Run: headless pygame with SDL's dummy video driver; simulated clock (each Clock.tick advances the game by its frame time, no real sleeping); random seed 0; keys injected as events and as key.get_pressed() state; mouse plan: one left click at the window centre at the start of phase 2, then a move to the lower-right quarter at the start of phase 3.
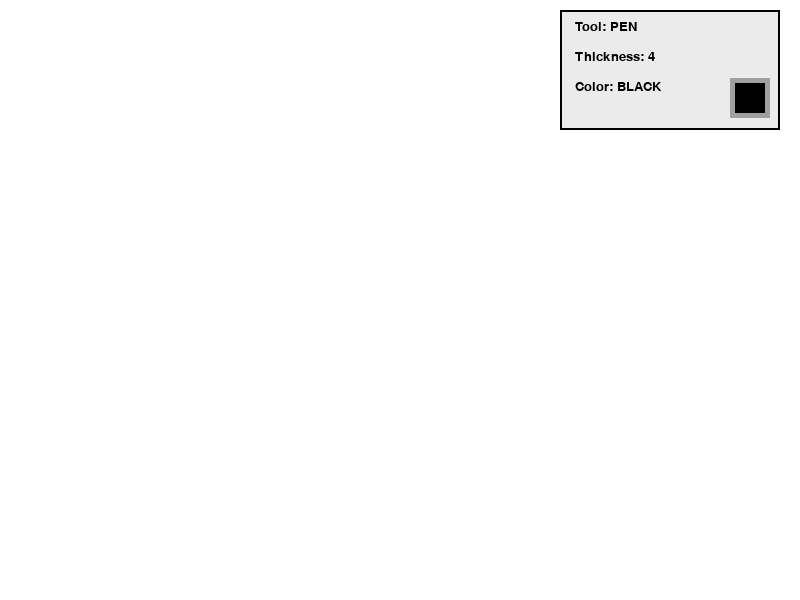
Frame 1 of 4 · flips 1–60 · no input
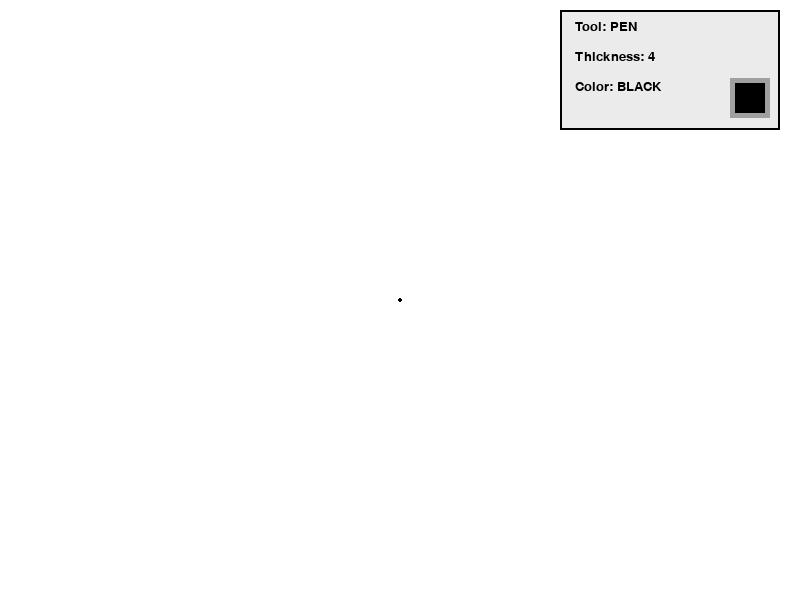
Frame 2 of 4 · flips 61–180 · clicked the window centre · tapped SPACE, RETURN · held RIGHT (→), D
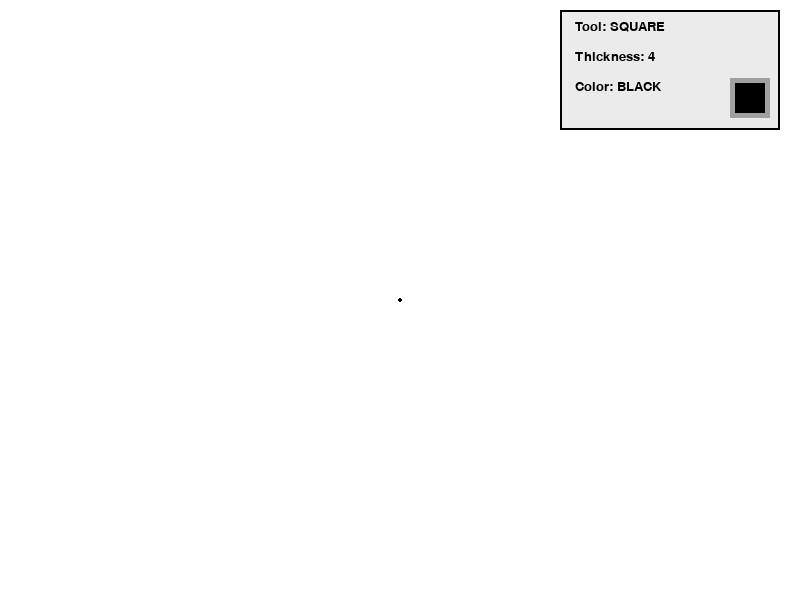
Frame 3 of 4 · flips 181–300 · moved the mouse to the lower-right quarter · held DOWN (↓), S
Frame 4 of 4 · flips 301–420 · held LEFT (←), A, UP (↑), W · screen same as frame 2, image omitted

The pygame program that drew these frames:

import math
import pygame

pygame.init()

WIDTH = 800
HEIGHT = 600
FPS = 60
BACKGROUND_COLOR = (255, 255, 255)

screen = pygame.display.set_mode((WIDTH, HEIGHT))
clock = pygame.time.Clock()

font_ui = pygame.font.SysFont("Verdana", 20)
font_small = pygame.font.SysFont("Verdana", 16)

BLACK   = (0, 0, 0)
WHITE   = (255, 255, 255)
GRAY    = (160, 160, 160)
RED     = (255, 0, 0)
GREEN   = (0, 180, 0)
BLUE    = (0, 0, 255)
YELLOW  = (255, 255, 0)
ORANGE  = (255, 165, 0)
PURPLE  = (128, 0, 128)
PINK    = (255, 105, 180)
BROWN   = (139, 69, 19)

color_map = {
    pygame.K_0: BLACK,
    pygame.K_1: RED,
    pygame.K_2: GREEN,
    pygame.K_3: BLUE,
    pygame.K_4: YELLOW,
    pygame.K_5: ORANGE,
    pygame.K_6: PURPLE,
    pygame.K_7: PINK,
    pygame.K_8: BROWN,
    pygame.K_9: GRAY,
}

color_name_map = {
    pygame.K_0: "BLACK",
    pygame.K_1: "RED",
    pygame.K_2: "GREEN",
    pygame.K_3: "BLUE",
    pygame.K_4: "YELLOW",
    pygame.K_5: "ORANGE",
    pygame.K_6: "PURPLE",
    pygame.K_7: "PINK",
    pygame.K_8: "BROWN",
    pygame.K_9: "GRAY",
}

tool = "pen"
current_color = BLACK
current_color_name = "BLACK"
thickness = 4
tool_name_map = {
    "pen": "PEN",
    "rect": "RECT",
    "circle": "CIRCLE",
    "square": "SQUARE",
    "right_triangle": "R-TRIANGLE",
    "equilateral_triangle": "E-TRIANGLE",
    "rhombus": "RHOMBUS",
    "eraser": "ERASER",
}

drawing = False
start_pos = None
prev_pos = None
current_pos = None

base_layer = pygame.Surface((WIDTH, HEIGHT))
base_layer.fill(BACKGROUND_COLOR)

print("--- Instructions ---")
print("W - Pen")
print("R - Rectangle")
print("C - Circle")
print("S - Square")
print("T - Right triangle")
print("Q - Equilateral triangle")
print("H - Rhombus")
print("E - Eraser")
print("+ - Increase thickness")
print("- - Decrease thickness")
print("SPACE - Clear canvas")
print("------ Colors ------")
print("0 - Black")
print("1 - Red")
print("2 - Green")
print("3 - Blue")
print("4 - Yellow")
print("5 - Orange")
print("6 - Purple")
print("7 - Pink")
print("8 - Brown")
print("9 - Gray")
print("-------------------")

def calculate_rect(start, end):
    x1, y1 = start
    x2, y2 = end

    left = min(x1, x2)
    top = min(y1, y2)
    width = abs(x2 - x1)
    height = abs(y2 - y1)

    return pygame.Rect(left, top, width, height)

def draw_circle_by_points(surface, color, start, end, width=0):
    cx, cy = start
    ex, ey = end

    radius = int(math.hypot(ex - cx, ey - cy))

    if radius > 0:
        pygame.draw.circle(surface, color, (cx, cy), radius, width)

def get_draw_color():
    if tool == "eraser":
        return BACKGROUND_COLOR
    return current_color

def calculate_square(start, end):
    x1, y1 = start
    x2, y2 = end

    side = min(abs(x2 - x1), abs(y2 - y1))
    left = x1 if x2 >= x1 else x1 - side
    top = y1 if y2 >= y1 else y1 - side

    return pygame.Rect(left, top, side, side)

def get_right_triangle_points(start, end):
    x1, y1 = start
    x2, y2 = end
    return [(x1, y1), (x1, y2), (x2, y2)]

def get_equilateral_triangle_points(start, end):
    x1, y1 = start
    x2, y2 = end

    side = max(1, abs(x2 - x1))
    height = int(side * math.sqrt(3) / 2)
    direction_x = 1 if x2 >= x1 else -1
    direction_y = 1 if y2 >= y1 else -1

    base_left = (x1, y1)
    base_right = (x1 + direction_x * side, y1)
    top_point = (int(x1 + direction_x * side / 2), int(y1 + direction_y * height))

    return [base_left, base_right, top_point]

def get_rhombus_points(start, end):
    rect = calculate_rect(start, end)
    center_x = rect.left + rect.width / 2
    center_y = rect.top + rect.height / 2

    return [
        (int(center_x), rect.top),
        (rect.right, int(center_y)),
        (int(center_x), rect.bottom),
        (rect.left, int(center_y)),
    ]

def draw_polygon(surface, color, points, width):
    if len(points) >= 3:
        pygame.draw.polygon(surface, color, points, width)

def draw_ui():
    panel_rect = pygame.Rect(WIDTH - 240, 10, 220, 120)
    pygame.draw.rect(screen, (235, 235, 235), panel_rect)
    pygame.draw.rect(screen, BLACK, panel_rect, 2)

    tool_text = font_ui.render(f"Tool: {tool_name_map[tool]}", True, BLACK)
    screen.blit(tool_text, (WIDTH - 225, 20))

    thick_text = font_ui.render(f"Thickness: {thickness}", True, BLACK)
    screen.blit(thick_text, (WIDTH - 225, 50))

    color_text = font_ui.render(f"Color: {current_color_name}", True, BLACK)
    screen.blit(color_text, (WIDTH - 225, 80))

    outer_rect = pygame.Rect(WIDTH - 70, 78, 40, 40)
    inner_rect = pygame.Rect(WIDTH - 65, 83, 30, 30)
    pygame.draw.rect(screen, GRAY, outer_rect)
    pygame.draw.rect(screen, current_color, inner_rect)


def finalize_shape():
    global base_layer

    draw_color = get_draw_color()

    # Save previewed shapes to the permanent drawing layer on mouse release.
    if tool == "rect" and start_pos and current_pos:
        rect = calculate_rect(start_pos, current_pos)
        pygame.draw.rect(base_layer, draw_color, rect, thickness)

    elif tool == "circle" and start_pos and current_pos:
        draw_circle_by_points(base_layer, draw_color, start_pos, current_pos, thickness)

    elif tool == "square" and start_pos and current_pos:
        rect = calculate_square(start_pos, current_pos)
        pygame.draw.rect(base_layer, draw_color, rect, thickness)

    elif tool == "right_triangle" and start_pos and current_pos:
        draw_polygon(base_layer, draw_color, get_right_triangle_points(start_pos, current_pos), thickness)

    elif tool == "equilateral_triangle" and start_pos and current_pos:
        draw_polygon(base_layer, draw_color, get_equilateral_triangle_points(start_pos, current_pos), thickness)

    elif tool == "rhombus" and start_pos and current_pos:
        draw_polygon(base_layer, draw_color, get_rhombus_points(start_pos, current_pos), thickness)

running = True
while running:
    for event in pygame.event.get():
        if event.type == pygame.QUIT:
            running = False

        elif event.type == pygame.KEYDOWN:
            if event.key == pygame.K_w:
                tool = "pen"
            elif event.key == pygame.K_r:
                tool = "rect"
            elif event.key == pygame.K_c:
                tool = "circle"
            elif event.key == pygame.K_s:
                tool = "square"
            elif event.key == pygame.K_t:
                tool = "right_triangle"
            elif event.key == pygame.K_q:
                tool = "equilateral_triangle"
            elif event.key == pygame.K_h:
                tool = "rhombus"
            elif event.key == pygame.K_e:
                tool = "eraser"

            elif event.key in (pygame.K_PLUS, pygame.K_EQUALS):
                thickness += 1
            elif event.key == pygame.K_MINUS:
                if thickness > 1:
                    thickness -= 1
            elif event.key == pygame.K_SPACE:
                base_layer.fill(BACKGROUND_COLOR)
            elif event.key in color_map:
                current_color = color_map[event.key]
                current_color_name = color_name_map[event.key]

        elif event.type == pygame.MOUSEBUTTONDOWN:
            if event.button == 1:
                drawing = True
                start_pos = event.pos
                prev_pos = event.pos
                current_pos = event.pos

                if tool in ("pen", "eraser"):
                    pygame.draw.circle(base_layer, get_draw_color(), event.pos, max(1, thickness // 2))

        elif event.type == pygame.MOUSEMOTION:
            if drawing:
                current_pos = event.pos

                if tool in ("pen", "eraser"):
                    pygame.draw.line(base_layer, get_draw_color(), prev_pos, current_pos, thickness)
                    prev_pos = current_pos

        elif event.type == pygame.MOUSEBUTTONUP:
            if event.button == 1:
                if drawing:
                    current_pos = event.pos

                    if tool in ("rect", "circle", "square", "right_triangle", "equilateral_triangle", "rhombus"):
                        finalize_shape()

                drawing = False
                start_pos = None
                prev_pos = None
                current_pos = None
    screen.blit(base_layer, (0, 0))

    # Draw a live preview for shape tools without changing the saved canvas yet.
    if drawing and tool in ("rect", "circle", "square", "right_triangle", "equilateral_triangle", "rhombus") and start_pos and current_pos:
        draw_color = get_draw_color()

        if tool == "rect":
            rect = calculate_rect(start_pos, current_pos)
            pygame.draw.rect(screen, draw_color, rect, thickness)

        elif tool == "circle":
            draw_circle_by_points(screen, draw_color, start_pos, current_pos, thickness)

        elif tool == "square":
            rect = calculate_square(start_pos, current_pos)
            pygame.draw.rect(screen, draw_color, rect, thickness)

        elif tool == "right_triangle":
            draw_polygon(screen, draw_color, get_right_triangle_points(start_pos, current_pos), thickness)

        elif tool == "equilateral_triangle":
            draw_polygon(screen, draw_color, get_equilateral_triangle_points(start_pos, current_pos), thickness)

        elif tool == "rhombus":
            draw_polygon(screen, draw_color, get_rhombus_points(start_pos, current_pos), thickness)

    draw_ui()

    pygame.display.flip()
    clock.tick(FPS)

pygame.quit()
